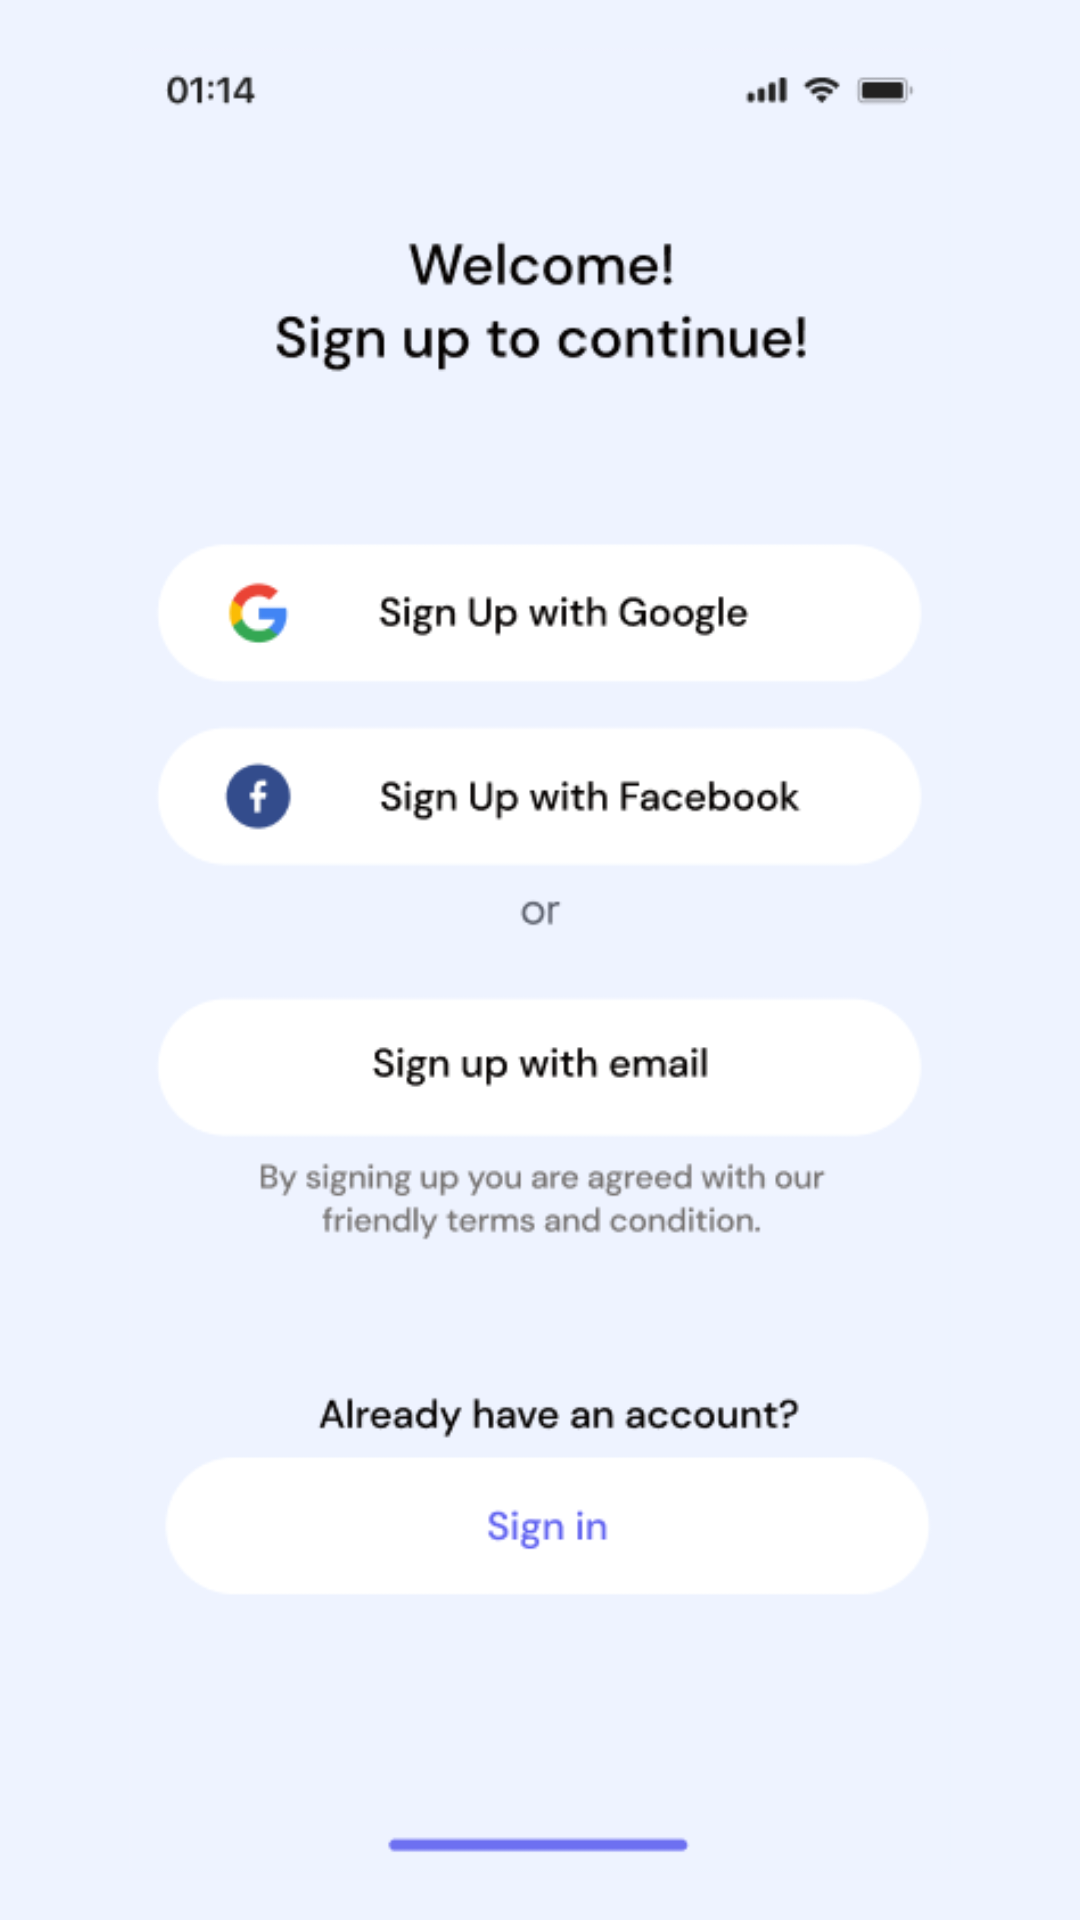

This screen was rendered from an Android layout file. Write that file and the resources it references.
<!-- AndroidManifest.xml: application theme Theme.Varbal -->
<!-- res/layout/activity_signup_screen.xml -->
<?xml version="1.0" encoding="utf-8"?>
<LinearLayout xmlns:android="http://schemas.android.com/apk/res/android"
    xmlns:tools="http://schemas.android.com/tools"
    android:layout_width="match_parent"
    android:layout_height="match_parent"
    android:orientation="vertical"
    android:padding="16dp"
    android:background="@color/lightblue">


    <ImageView
        android:id="@+id/imageView"
        android:layout_width="fill_parent"
        android:layout_height="fill_parent"
        android:layout_centerInParent="true"
        android:src="@drawable/signupscreen" />

</LinearLayout>
<!-- resources referenced by this layout -->
<resources>
  <color name="lightblue">#eef3ff</color>
  <!-- drawable signupscreen: png bitmap (drawable, 28722 bytes) -->
  <style name="Theme.Varbal" parent="Base.Theme.Varbal" />
  <style name="Base.Theme.Varbal" parent="Theme.Material3.DayNight.NoActionBar">
          
          
      </style>
</resources>
